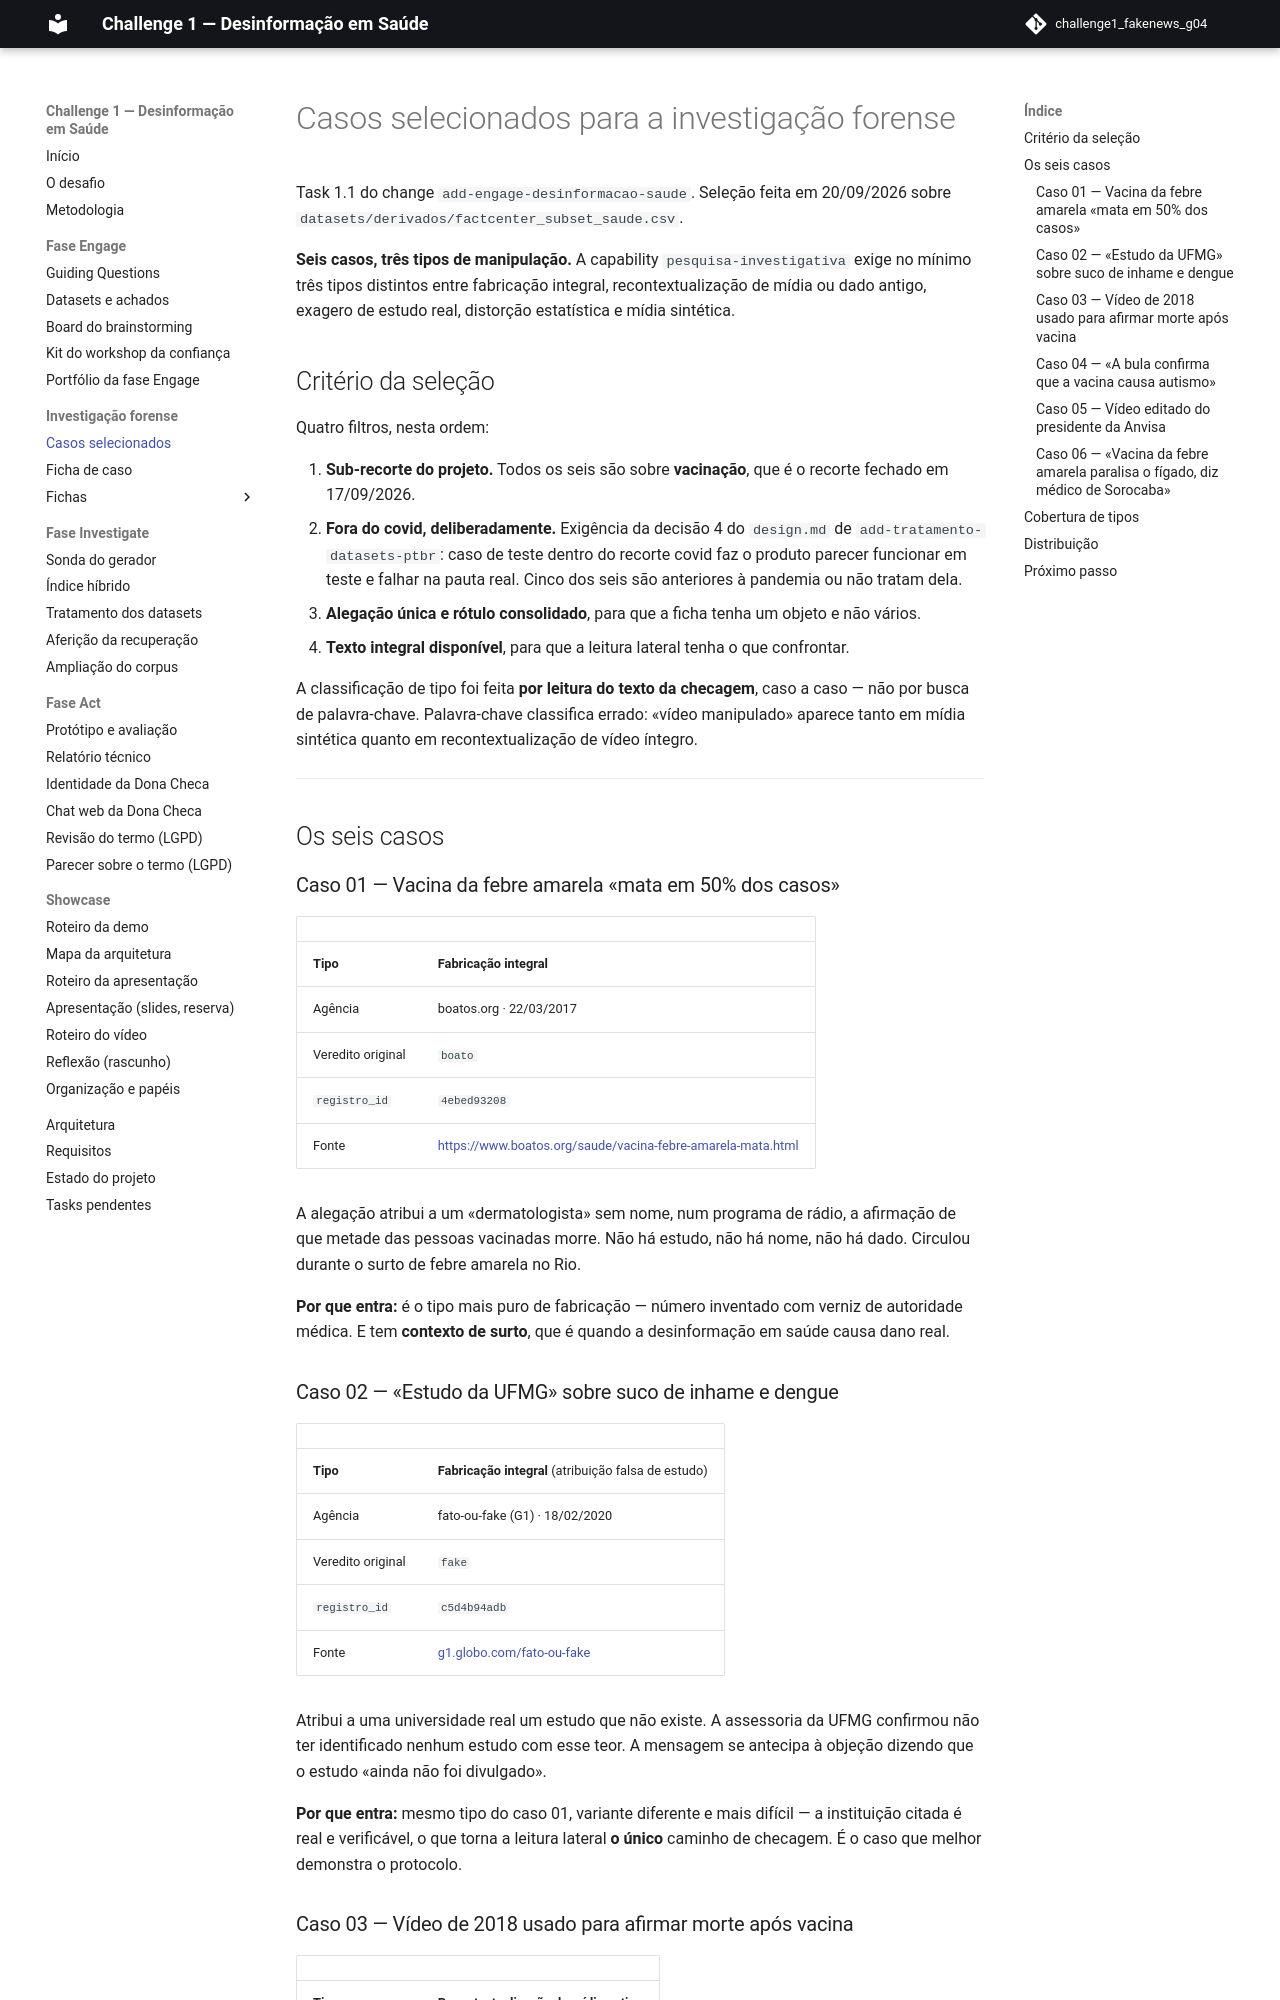

repository: grupo04-challenge01/challenge1_fakenews_g04 · page: forense/casos-forense/index.html · generator: mkdocs

# Casos selecionados para a investigação forense

Task 1.1 do change `add-engage-desinformacao-saude`. Seleção feita em
20/09/2026 sobre `datasets/derivados/factcenter_subset_saude.csv`.

**Seis casos, três tipos de manipulação.** A capability
`pesquisa-investigativa` exige no mínimo três tipos distintos entre fabricação
integral, recontextualização de mídia ou dado antigo, exagero de estudo real,
distorção estatística e mídia sintética.

## Critério da seleção

Quatro filtros, nesta ordem:

1. **Sub-recorte do projeto.** Todos os seis são sobre **vacinação**, que é o
   recorte fechado em 17/09/2026.
2. **Fora do covid, deliberadamente.** Exigência da decisão 4 do `design.md` de
   `add-tratamento-datasets-ptbr`: caso de teste dentro do recorte covid faz o
   produto parecer funcionar em teste e falhar na pauta real. Cinco dos seis são
   anteriores à pandemia ou não tratam dela.
3. **Alegação única e rótulo consolidado**, para que a ficha tenha um objeto e
   não vários.
4. **Texto integral disponível**, para que a leitura lateral tenha o que
   confrontar.

A classificação de tipo foi feita **por leitura do texto da checagem**, caso a
caso — não por busca de palavra-chave. Palavra-chave classifica errado: «vídeo
manipulado» aparece tanto em mídia sintética quanto em recontextualização de
vídeo íntegro.

---

## Os seis casos

### Caso 01 — Vacina da febre amarela «mata em 50% dos casos»

| | |
| --- | --- |
| **Tipo** | **Fabricação integral** |
| Agência | boatos.org · 22/03/2017 |
| Veredito original | `boato` |
| `registro_id` | `4ebed93208` |
| Fonte | <https://www.boatos.org/saude/vacina-febre-amarela-mata.html> |

A alegação atribui a um «dermatologista» sem nome, num programa de rádio, a
afirmação de que metade das pessoas vacinadas morre. Não há estudo, não há
nome, não há dado. Circulou durante o surto de febre amarela no Rio.

**Por que entra:** é o tipo mais puro de fabricação — número inventado com
verniz de autoridade médica. E tem **contexto de surto**, que é quando a
desinformação em saúde causa dano real.

### Caso 02 — «Estudo da UFMG» sobre suco de inhame e dengue

| | |
| --- | --- |
| **Tipo** | **Fabricação integral** (atribuição falsa de estudo) |
| Agência | fato-ou-fake (G1) · 18/02/2020 |
| Veredito original | `fake` |
| `registro_id` | `c5d4b94adb` |
| Fonte | [g1.globo.com/fato-ou-fake](https://g1.globo.com/fato-ou-fake/noticia/2020/02/18/e-fake-que-ufmg-fez-estudo-que-diz-que-suco-de-inhame-corta-os-efeitos-da-dengue-em-apenas-quatro-horas.ghtml) |

Atribui a uma universidade real um estudo que não existe. A assessoria da UFMG
confirmou não ter identificado nenhum estudo com esse teor. A mensagem se
antecipa à objeção dizendo que o estudo «ainda não foi divulgado».

**Por que entra:** mesmo tipo do caso 01, variante diferente e mais difícil — a
instituição citada é real e verificável, o que torna a leitura lateral **o
único** caminho de checagem. É o caso que melhor demonstra o protocolo.
